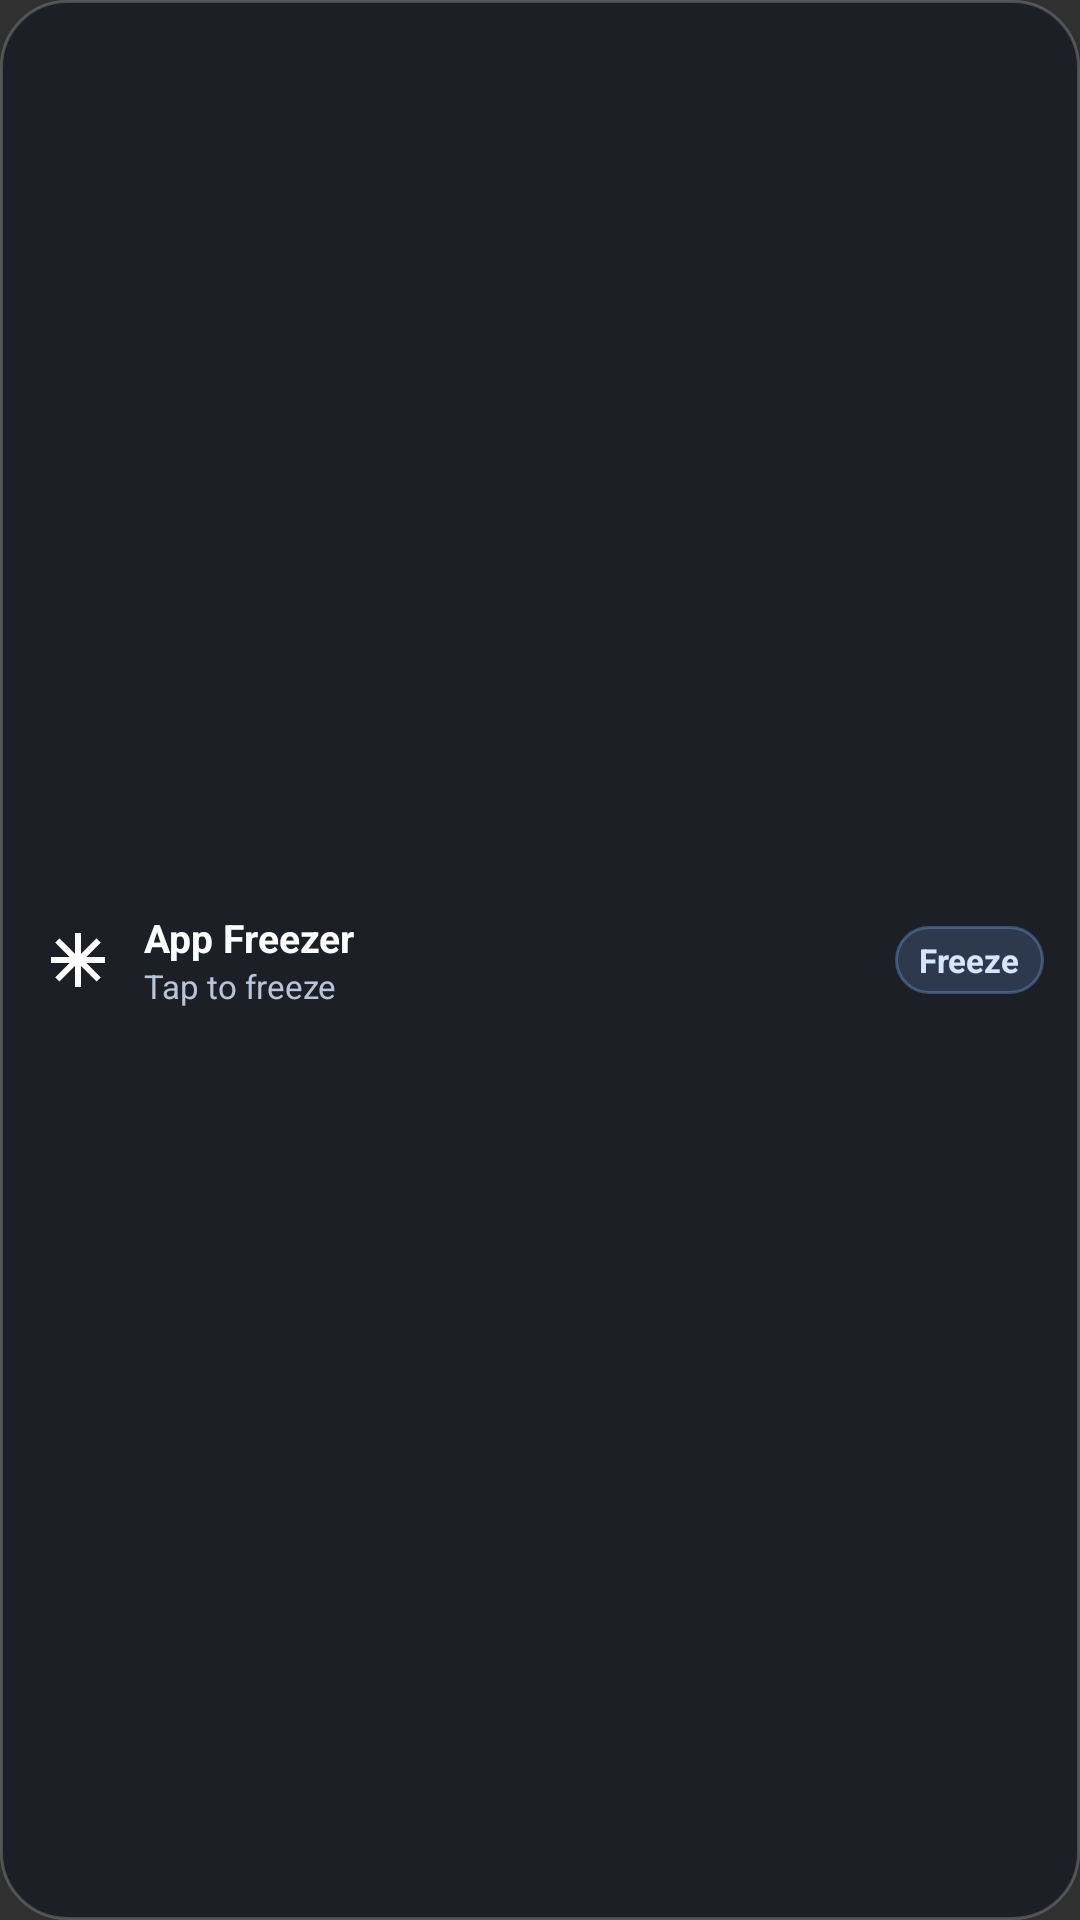

Here is an Android app screen rendered from its layout file. Give the layout XML and the strings, colors and styles it references.
<!-- AndroidManifest.xml: application theme Theme.DroidMode -->
<!-- res/layout/widget_app_freezer_pill.xml -->
<?xml version="1.0" encoding="utf-8"?>
<LinearLayout xmlns:android="http://schemas.android.com/apk/res/android"
    android:id="@+id/widget_root"
    android:layout_width="match_parent"
    android:layout_height="match_parent"
    android:background="@drawable/bg_widget_surface"
    android:gravity="center_vertical"
    android:orientation="horizontal"
    android:paddingStart="14dp"
    android:paddingTop="10dp"
    android:paddingEnd="12dp"
    android:paddingBottom="10dp">

    <ImageView
        android:id="@+id/widget_icon"
        android:layout_width="24dp"
        android:layout_height="24dp"
        android:contentDescription="@null"
        android:src="@drawable/ic_freezer"
        android:tint="#FFFFFF" />

    <LinearLayout
        android:layout_width="0dp"
        android:layout_height="wrap_content"
        android:layout_marginStart="10dp"
        android:layout_marginEnd="6dp"
        android:layout_weight="1"
        android:orientation="vertical">

        <TextView
            android:id="@+id/widget_title"
            android:layout_width="match_parent"
            android:layout_height="wrap_content"
            android:ellipsize="end"
            android:maxLines="1"
            android:text="App Freezer"
            android:textColor="#FFFFFF"
            android:textSize="13sp"
            android:textStyle="bold" />

        <TextView
            android:id="@+id/widget_subtitle"
            android:layout_width="match_parent"
            android:layout_height="wrap_content"
            android:ellipsize="end"
            android:maxLines="1"
            android:text="Tap to freeze"
            android:textColor="#B8C4D9"
            android:textSize="11sp" />
    </LinearLayout>

    <TextView
        android:id="@+id/widget_badge"
        android:layout_width="wrap_content"
        android:layout_height="wrap_content"
        android:background="@drawable/bg_widget_badge"
        android:paddingStart="8dp"
        android:paddingTop="4dp"
        android:paddingEnd="8dp"
        android:paddingBottom="4dp"
        android:text="Freeze"
        android:textColor="#D6E6FF"
        android:textSize="11sp"
        android:textStyle="bold" />

</LinearLayout>
<!-- resources referenced by this layout -->
<resources>
  <!-- drawable bg_widget_badge (drawable) -->
  <?xml version="1.0" encoding="utf-8"?>
  <shape xmlns:android="http://schemas.android.com/apk/res/android"
      android:shape="rectangle">
      <solid android:color="#2E7AB3FF" />
      <corners android:radius="12dp" />
      <stroke
          android:width="1dp"
          android:color="#557AB3FF" />
  </shape>
  <!-- drawable bg_widget_surface (drawable) -->
  <?xml version="1.0" encoding="utf-8"?>
  <shape xmlns:android="http://schemas.android.com/apk/res/android"
      android:shape="rectangle">
      <solid android:color="#EE1C1E26" />
      <corners android:radius="22dp" />
      <stroke
          android:width="1dp"
          android:color="#33FFFFFF" />
  </shape>
  <!-- drawable ic_freezer (drawable) -->
  <vector xmlns:android="http://schemas.android.com/apk/res/android"
      android:width="24dp" android:height="24dp" android:viewportWidth="24" android:viewportHeight="24">
      <path android:fillColor="#FFFFFFFF"
          android:pathData="M21,11h-6.17l4.76,-4.76 -1.41,-1.42L13,10V3h-2v7L5.82,4.82 4.41,6.24 9.17,11H3v2h6.17l-4.76,4.76 1.41,1.42L11,14v7h2v-7l5.18,5.18 1.41,-1.42L14.83,13H21z" />
  </vector>
  <style name="Theme.DroidMode" parent="android:Theme.Material.NoActionBar">
          <item name="android:statusBarColor">@android:color/transparent</item>
          <item name="android:navigationBarColor">@android:color/transparent</item>
      </style>
</resources>
